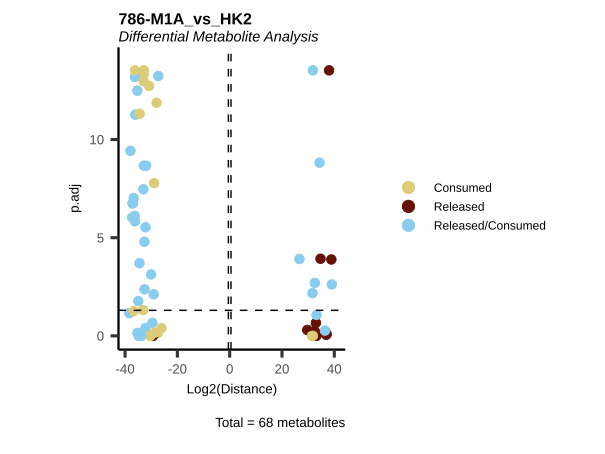

Source data for this figure (header and first rows):
Metabolite, Log2(Distance), p.adj, t.val, CoRe_specific, CoRe, Mean_786-M1A, Mean_HK2, MS51-16, MS51-17, MS51-18, MS51-19, MS51-20, MS51-07, MS51-08, MS51-09, MS51-10, HMDB, KEGG.ID, KEGGCompound, Pathway
2-hydroxyglutarate, 31.4, 0.4462, -2831093880, Released in 786-M1A and Consumed HK2, Released/Consumed, 1660360795, -1170733085, 4013925463, 1609837688, 933233726, -831358484, 2576165583, -2039334660, -62387060, -1360366635, -1220843984, HMDB0059655, C02630, 2-Hydroxyglutarate, Citrate cycle (TCA cycle)
2-ketoglutarate, 34.38, 1.50995949077526e-09, -22298023946, Released in 786-M1A and Consumed HK2, Released/Consumed, 20792529633, -1505494313, 26215501266, 20500815698, 18034926846, 20497071863, 18714332491, 25418117, 2178871678, -10602589048, 2376322001, HMDB0000208, C00026, 2-Oxoglutarate, Citrate cycle (TCA cycle)
3-Dehydro-L-threonate, -33.85, 0.9115, 15492553345, Consumed, Consumed, -79263942202, -63771388857, -68083410153, -79860907251, -90095754204, -93985923445, -64293715957, -35097995156, -24458287105, -131554309455, -63974963712, NA, NA, NA, Amino acid metabolism
acetylcarnitine, -38.37, 0.0695, 356104186990, Consumed in 786-M1A  and Released HK2, Released/Consumed, -341038822639, 15065364351, -338214111773, -361493537022, -279020913603, -306789482192, -419676068606, -52482228497, -219612435294, 233578807182, 98777314012, HMDB0000201, C02571, O-Acetylcarnitine, Fatty acyl carnitines
acetylcholine, -30.04, 0.0007398, 1105864471, Consumed in 786-M1A  and Released HK2, Released/Consumed, -951480631, 154383839, -740314438, -1029148327, -718922468, -1027311271, -1241706653, -342192178, 30086731, 680679752, 248961052, HMDB0000895, C01996, Acetylcholine, Glycerophospholipid metabolism
acetylornithine, 32.6, 0.002028, -6492557487, Released in 786-M1A and Consumed HK2, Released/Consumed, 5327418900, -1165138587, 5993670861, 3295438647, 4756630450, 8076343342, 4515011198, 1386602540, -1795182090, -1621664003, -2630310797, HMDB0003357, C00437, N-Acetylornithine, Arginine and proline metabolism
aconitate, -32.9, 4.9737991503207e-14, 8002021816, Consumed, Consumed, -15067516835, -7065495019, -14505824517, -15072407736, -15143832570, -15488891938, -15126627414, -5879375452, -7675998933, -7471710517, -7234895175, HMDB0000072, C00417, cis-Aconitate, Citrate cycle (TCA cycle)
alanine, -36.06, 5.436429084682e-12, 71610852349, Consumed in 786-M1A  and Released HK2, Released/Consumed, -69145289813, 2465562536, -83896054324, -69925779338, -62794528344, -66620278789, -62489808271, -3988581209, 3891615751, -2750311691, 12709527294, HMDB0000161, C00041, L-Alanine, Amino acid metabolism
arginine, 36.88, 0.8768, -126476644511, Released, Released, 216109573117, 89632928606, 325763375310, 233201224501, -74965802251, 247563629843, 348985438182, 214518914353, 263774882373, -64606101190, -55155981114, HMDB0000517, C00062, L-Arginine, Amino acid metabolism
asparagine, 31.66, 0.006675, -3391906435, Released in 786-M1A and Consumed HK2, Released/Consumed, 2899246811, -492659624, 2825181940, 2074576551, 4282499360, 2522241145, 2791735058, 1719456858, 529444882, -4762238566, 542698330, HMDB0000168, C00152, L-Asparagine, Amino acid metabolism
aspartate, -34.4, 4.86133355792617e-12, 22714180636, Consumed, Consumed, -26092557859, -3378377223, -24210436247, -27156454376, -27826786032, -26601440226, -24667672412, -2162203252, -991865263, -6175071865, -4184368511, HMDB0000191, C00049, L-Aspartate, Amino acid metabolism
betaine, 39.06, 0.002414, -571370827389, Released in 786-M1A and Consumed HK2, Released/Consumed, 503033008166, -68337819223, 604784710065, 407291219372, 573738124458, 640710142428, 288640844505, 154302277209, -92558960888, -535326224008, 200231630794, HMDB0000043, C00719, Betaine, Not assigned
butyryl-carnitine, -32.84, 2.13853290631505e-09, 7693438804, Consumed in 786-M1A  and Released HK2, Released/Consumed, -7317573316, 375865488, -6774716893, -5590316893, -7507179438, -6764457669, -9951195685, -1349785601, -3074821, 1978777455, 877544920, HMDB0002013, C02862, O-Butanoylcarnitine, Fatty acyl carnitines
carbamoyl phosphate, 29.66, 0.5024, -848460468, Released, Released, 915551026, 67090558, 626790276, 714946410, 2071866396, 898868574, 265283473, 267709397, -287718583, 617013560, -328642142, HMDB0001096, C00169, Carbamoyl phosphate, Purine metabolism
carnitine, -34.76, 0.9947, 29147074979, Consumed in 786-M1A  and Released HK2, Released/Consumed, -11896196092, 17250878886, 35827517422, 11732543486, -51124421407, -60247275328, 4330655366, -61735875950, 54052476510, 7421453548, 69265461438, NA, C00487, Carnitine, Fatty acyl carnitines
citrulline, -36.18, 1.46089109176462e-06, 77819863127, Consumed in 786-M1A  and Released HK2, Released/Consumed, -72948898732, 4870964395, -65987771986, -43487355374, -91313570580, -94023252523, -69932543196, -15440628470, 24486276080, 14320420726, -3882210754, HMDB0000904, C00327, L-Citrulline, Arginine and proline metabolism
creatine, 38.88, 0.0001288, -507165264771, Released, Released, 519779527993, 12614263221, 342803601032, 389821257789, 679448162666, 574584506346, 612240112129, 556511519, 96176720682, -74142068525, 27865889209, HMDB0000064, C00300, Creatine, Arginine and proline metabolism
creatinine, 36.72, 0.6364, -113433786331, Released in 786-M1A and Consumed HK2, Released/Consumed, 103362801476, -10070984854, -5291556258, 24434905595, 280334499887, 95997910096, 121338248062, 25922200657, -39655072000, -86925550652, 60374482578, HMDB0000562, C00791, Creatinine, Arginine and proline metabolism
cystine, -33.13, 0.04801, 9381486935, Consumed, Consumed, -13538600917, -4157113983, -9536539327, -15160511066, -16661170313, -13968152209, -12366631672, -8730933727, -9018407409, 11413044367, -10292159160, HMDB0000192, C00491, L-Cystine, Cysteine and methionine metabolism
dihydroorotate, 26.66, 0.0001216, -105733582, Released in 786-M1A and Consumed HK2, Released/Consumed, 96713131, -9020451, 115319988, 54571449, 136616265, 59179603, 117878352, -30100934, -28007405, -28599277, 50625813, HMDB0003349, C00337, (S)-Dihydroorotate, Pyrimidine metabolism
fumarate, -29.9, 0.9487, 1000010315, Consumed, Consumed, -5538324881, -4538314566, -4648933373, -5767634447, -6330051594, -6490997494, -4454007498, -2540243507, -1554022590, -9593095322, -4465896847, HMDB0000134, C00122, Fumarate, Citrate cycle (TCA cycle)
gluconate, -33.71, 0.8901, 14037886567, Consumed, Consumed, -32056392231, -18018505664, -32730954962, -45267966999, -40947084859, -51345357257, 10009402924, -17429322164, -16252042282, -22602520297, -15790137913, HMDB0000625, C00257, D-Gluconic acid, Pentose phosphate pathway
glucose, -35.31, 3.25184323912708e-13, 42679314933, Consumed in 786-M1A  and Released HK2, Released/Consumed, -40590480502, 2088834431, -42139899136, -39289080040, -39574954971, -41108669557, -40839798803, -2939785194, 2822869755, 9961301430, -1489048268, HMDB0003345, C00267, alpha-D-Glucose, Glycolysis / Gluconeogenesis
glutamate, 31.48, 0.9998, -2987095506, Consumed, Consumed, -5404188831, -8391284336, -5716724705, -10490028187, -8866159238, 3954013880, -5902045903, 7022626626, 6623781310, -30232252736, -16979292545, HMDB0000148, C00025, L-Glutamate, Amino acid metabolism
glutamine, 38.01, 2.99760216648792e-14, -276972714956, Released, Released, 280199358151, 3226643196, 277880049274, 285573270873, 281759984074, 284491748888, 271291737647, 23332284787, 5747029427, -13434755682, -2737985749, HMDB0000641, C00064, L-Glutamine, Amino acid metabolism
glycerylphosphorylcholine, -32.19, 0.3954, 4912936076, Consumed in 786-M1A  and Released HK2, Released/Consumed, -4895710269, 17225807, -6951454482, -2708797393, -1676605271, -8933050713, -4208643484, -4962553097, 4305943463, -109285244, 834798107, HMDB0252858, NA, NA, Not assigned
glycine, -27.5, 0.7188, 189889700, Consumed, Consumed, -214792547, -24902846, -411624004, -330953416, 179026385, -298889847, -211521850, -18956756, 43610188, -163296880, 39032062, HMDB0000123, C00037, Glycine, Amino acid metabolism
histidine, -36.68, 0.05465, 109996177532, Consumed, Consumed, -125740902328, -15744724796, -124425578054, -168006014195, -92023805008, -139949251145, -104299863239, 64219265170, -19479952725, -112891605797, 5173394168, HMDB0000177, C00135, L-Histidine, Amino acid metabolism
hydroxyphenyllactic acid, -29.04, 0.007659, 553174263, Consumed in 786-M1A  and Released HK2, Released/Consumed, -518937100, 34237164, -769378519, -848550767, -318004117, -4691080, -654061015, -130782926, 68251110, -4083086, 203563557, HMDB0000755, C03672, 3-(4-Hydroxyphenyl)lactate, Not assigned
hydroxyphenylpyruvate, -27.94, 1.3479217741974e-12, 257703061, Consumed, Consumed, -263892363, -6189302, -275623224, -239792602, -248511725, -265813904, -289720360, -43975013, -11904636, 30159320, 963120, NA, NA, NA, Not assigned
hydroxyproline, -34.95, 0.0168, 33237180443, Consumed in 786-M1A  and Released HK2, Released/Consumed, -29735242026, 3501938417, -30017439236, -33319466567, -9230369011, -53727397595, -22381537723, 7047480574, -10634916064, 3249961249, 14345227907, HMDB0000725, C01157, L-Hydroxyproline, Amino acid metabolism
hypoxanthine, -28.88, 1.66888073360738e-08, 493655002, Consumed, Consumed, -495641716, -1986714, -437095489, -568737392, -482619331, -413910922, -575845445, -97295266, -113712908, 107377694, 95683625, HMDB0000157, C00262, Hypoxanthine, Purine metabolism
isovalerylcarnitine, -29.54, 0.2179, 779163332, Consumed in 786-M1A  and Released HK2, Released/Consumed, -653583736, 125579596, -543652290, 35153203, -302509404, -664444205, -1792465985, -123309342, 40299235, 541807553, 43520939, HMDB0000688, C20826, Isovalerylcarnitine, Fatty acyl carnitines
KMV+KIC, -29.31, 0.9987, 667708224, Released, Released, 75612224, 743320448, 1060472803, -963568220, -217610526, -242178651, 740945716, -2330313996, -1468160486, 8671873755, -1900117479, NA, NA, NA, Valine, leucine and isoleucine biosynthe…
lactate, 37.09, 0.8142, -146084369111, Released, Released, 197732490351, 51648121240, 160753879074, 270030899192, 253473110308, 166333004276, 138071558906, -232834927158, -127401825270, 612914766375, -46085528987, HMDB0000190, C00186, (S)-Lactate, Glycolysis / Gluconeogenesis
leucine+isoleucine, -37.95, 3.77646469651438e-10, 266258406835, Consumed in 786-M1A  and Released HK2, Released/Consumed, -254283850695, 11974556140, -244550543164, -228042351207, -278628581342, -266312672427, -253885105338, -46666256348, -24347523683, 147874202963, -28962198373, NA, NA, NA, Valine, leucine and isoleucine biosynthe…
linoleic acid, -27.3, 5.79536418854332e-14, 165087652, Consumed in 786-M1A  and Released HK2, Released/Consumed, -153499164, 11588488, -166437428, -129589098, -176196749, -154524426, -140748121, -2525344, -1027094, 30327204, 19579185, HMDB0000673, C01595, Linoleate, Fatty acid biosynthesis
lysine, 33.19, 0.9993, -9790586597, Released, Released, 36774587485, 26984000889, 46696522317, 44743510813, -26683422448, 41790312130, 77326014615, 30678638829, 71883903876, -8735064875, 14108525725, HMDB0000182, C00047, L-Lysine, Amino acid metabolism
malate, -33.95, 0.861, 16566507084, Consumed, Consumed, -80462844859, -63896337775, -68525975166, -80818007262, -91544340853, -95352053880, -66073847137, -37154783226, -26877587263, -125188798306, -66364182305, HMDB0000156, C00149, (S)-Malate, Citrate cycle (TCA cycle)
methionine, -36.26, 6.42819131257966e-14, 82265101713, Consumed in 786-M1A  and Released HK2, Released/Consumed, -79510045832, 2755055881, -77644363726, -71655594545, -85356512427, -84421922792, -78471835669, -4689415299, 2956089886, 14113439802, -1359890864, HMDB0000696, C00073, L-Methionine, Amino acid metabolism
methylarginine, 32.52, 0.5672, -6174813614, Released, Released, 8099933688, 1925120074, 11943142875, 8343706687, -637677637, 9334965484, 11515531031, 6381814738, 9519422284, -7131257067, -1069499659, HMDB0250980, NA, NA, Amino acid metabolism
methylaspartate, 31.8, 0.9993, -3737015254, Consumed, Consumed, -4601685352, -8338700606, -5983673449, -7633919404, -9018178477, 3959495949, -4332151379, 7380973487, 6693610796, -29556437959, -17872948748, HMDB0002393, C12269, N-Methyl-D-aspartic acid, Not assigned
myo-inositol, 32.98, 0.2165, -8479163789, Released, Released, 9390249497, 911085708, 5598046022, 9302293786, 10743964931, 13600925431, 7706017313, 8224015421, 5356772625, -17174370665, 7237925451, HMDB0000211, C00137, myo-Inositol, Not assigned
N-acetylaspartate, -36.18, 2.99760216648792e-14, 78006302193, Consumed, Consumed, -80488413222, -2482111029, -80061394103, -80459679863, -80757293523, -80743866999, -80419831620, -8165857471, -1286721425, 3754515716, -4230380937, HMDB0000812, C01042, N-Acetyl-L-aspartate, Alanine, aspartate and glutamate metabol…
N-acetylglutamate, -30.82, 1.86739512741951e-13, 1894357342, Consumed, Consumed, -1915470572, -21113231, -1910187944, -1766922897, -2061883684, -1970143886, -1868214450, -70875181, 108121064, -142991925, 21293120, HMDB0001138, C00624, N-Acetyl-L-glutamate, Amino acid metabolism
N-acetylneuramic acid, -28.69, 0.6857, 431679994, Consumed, Consumed, -467938890, -36258896, 160803241, -727762126, -218953068, -697650987, -856131511, -724034373, 138147325, 715375413, -274523949, HMDB0000230, C19910, N-Acetyl-beta-neuraminate, Not assigned
oleic acid, -31.95, 2.18402829155195e-09, 4146857770, Consumed in 786-M1A  and Released HK2, Released/Consumed, -3889877761, 256980009, -4148223591, -2395877830, -4361338133, -4246544146, -4297405109, -695896530, -563012883, 1817298674, 469530774, HMDB0000207, C00712, (9Z)-Octadecenoic acid, Not assigned
ornithine, -34.48, 0.0001993, 23967885804, Consumed in 786-M1A  and Released HK2, Released/Consumed, -18145819532, 5822066272, -14611390982, -17917353973, -27544866368, -17752088996, -12903397343, -4502620682, 19628357906, 10328326374, -2165798511, HMDB0000214, C00077, L-Ornithine, Amino acid metabolism
orotate, 31.83, 2.99760216648792e-14, -3810148431, Released in 786-M1A and Consumed HK2, Released/Consumed, 3773470087, -36678343, 3993367492, 3821208916, 3555644345, 3828314909, 3668814775, -113762365, -166386110, 163720071, -30284970, HMDB0000226, C00295, Orotate, Pyrimidine metabolism
palmitate, -33, 3.4231201317958e-08, 8561207903, Consumed in 786-M1A  and Released HK2, Released/Consumed, -8387772309, 173435594, -9122105371, -7785359637, -8863609976, -9689724446, -6478062114, -1249160674, -1604280477, 3341439892, 205743637, HMDB0000220, C00249, Hexadecanoic acid, Fatty acid biosynthesis
pantothenate, -30.36, 0.9993, 1376864701, Consumed, Consumed, -1714698147, -337833446, -2780274341, -478451699, -2451538490, -6694273113, 3831046908, 2106678638, 3915602741, -12312316954, 4938701793, HMDB0000210, C00864, Pantothenate, Vitamin digestion and absorption
phenylalanine, -37.28, 9.36575141663454e-07, 166623441529, Consumed in 786-M1A  and Released HK2, Released/Consumed, -154176249419, 12447192111, -123507813162, -167797608095, -161057868278, -156919071077, -161598886481, -24590281957, -16890315332, 124475437831, -33206072098, HMDB0000159, C00079, L-Phenylalanine, Amino acid metabolism
phosphocholine, -32.83, 2.99760216648792e-14, 7618854441, Consumed, Consumed, -8258421942, -639567501, -8259556293, -8289320920, -8548241268, -8377606750, -7817384478, -991973550, -391498509, -694234679, -480563268, NA, NA, NA, Not assigned
proline, 36.46, 0.5384, -94681271391, Released in 786-M1A and Consumed HK2, Released/Consumed, 64959608267, -29721663124, 75294524657, 87495550604, 102741699344, 2687669214, 56578597517, 32274533586, 13730519698, -105136523953, -59755181826, HMDB0000162, C00148, L-Proline, Amino acid metabolism
propionylcarnitine, -32.2, 2.95099792835263e-06, 4929362498, Consumed in 786-M1A  and Released HK2, Released/Consumed, -4619679701, 309682797, -5683120686, -4755142387, -3995053893, -4593211323, -4071870218, -173235115, -1202741402, 2320759506, 293948198, HMDB0000824, C03017, O-Propanoylcarnitine, Fatty acyl carnitines
pyroglutamic-acid, -34.25, 0.8237, 20412593009, Consumed in 786-M1A  and Released HK2, Released/Consumed, -9260676517, 11151916493, 17157040021, -6668450678, -29686645709, 4611624986, -31716951205, -221030569, -1843712043, 58966732917, -12294324334, HMDB0000267, C01879, 5-Oxoproline, Glutathione metabolism
pyruvate, 34.74, 0.0001176, -28687609374, Released, Released, 30442219431, 1754610057, 36230872879, 28097662364, 24870716748, 33906317910, 29105527255, -6770469438, -7340625555, 27227511412, -6097976190, HMDB0000243, C00022, Pyruvate, Glycolysis / Gluconeogenesis
serine, -32.92, 1.0857981180834e-13, 8128524679, Consumed, Consumed, -8190250652, -61725972, -8205480101, -7750691311, -8148245861, -8928423644, -7918412342, -921090999, 116254523, 343467335, 214465251, HMDB0000187, C00065, L-Serine, Amino acid metabolism
stearic acid, -32.59, 1.61288594846543e-05, 6471107957, Consumed in 786-M1A  and Released HK2, Released/Consumed, -6314284761, 156823197, -7482841662, -6026858059, -7196514863, -6670933485, -4194275734, -1156954425, -2031133596, 2660746553, 1154634255, HMDB0000827, C01530, Octadecanoic acid, Fatty acid biosynthesis
succinate, -32.54, 0.004281, 6245688664, Consumed in 786-M1A  and Released HK2, Released/Consumed, -6017500690, 228187974, -9079173568, -3266375948, -4211672906, -8292718331, -5237562697, -601417085, 1646394860, -2551391392, 2419165513, HMDB0000254, C00042, Succinate, Citrate cycle (TCA cycle)
... 8 more rows
